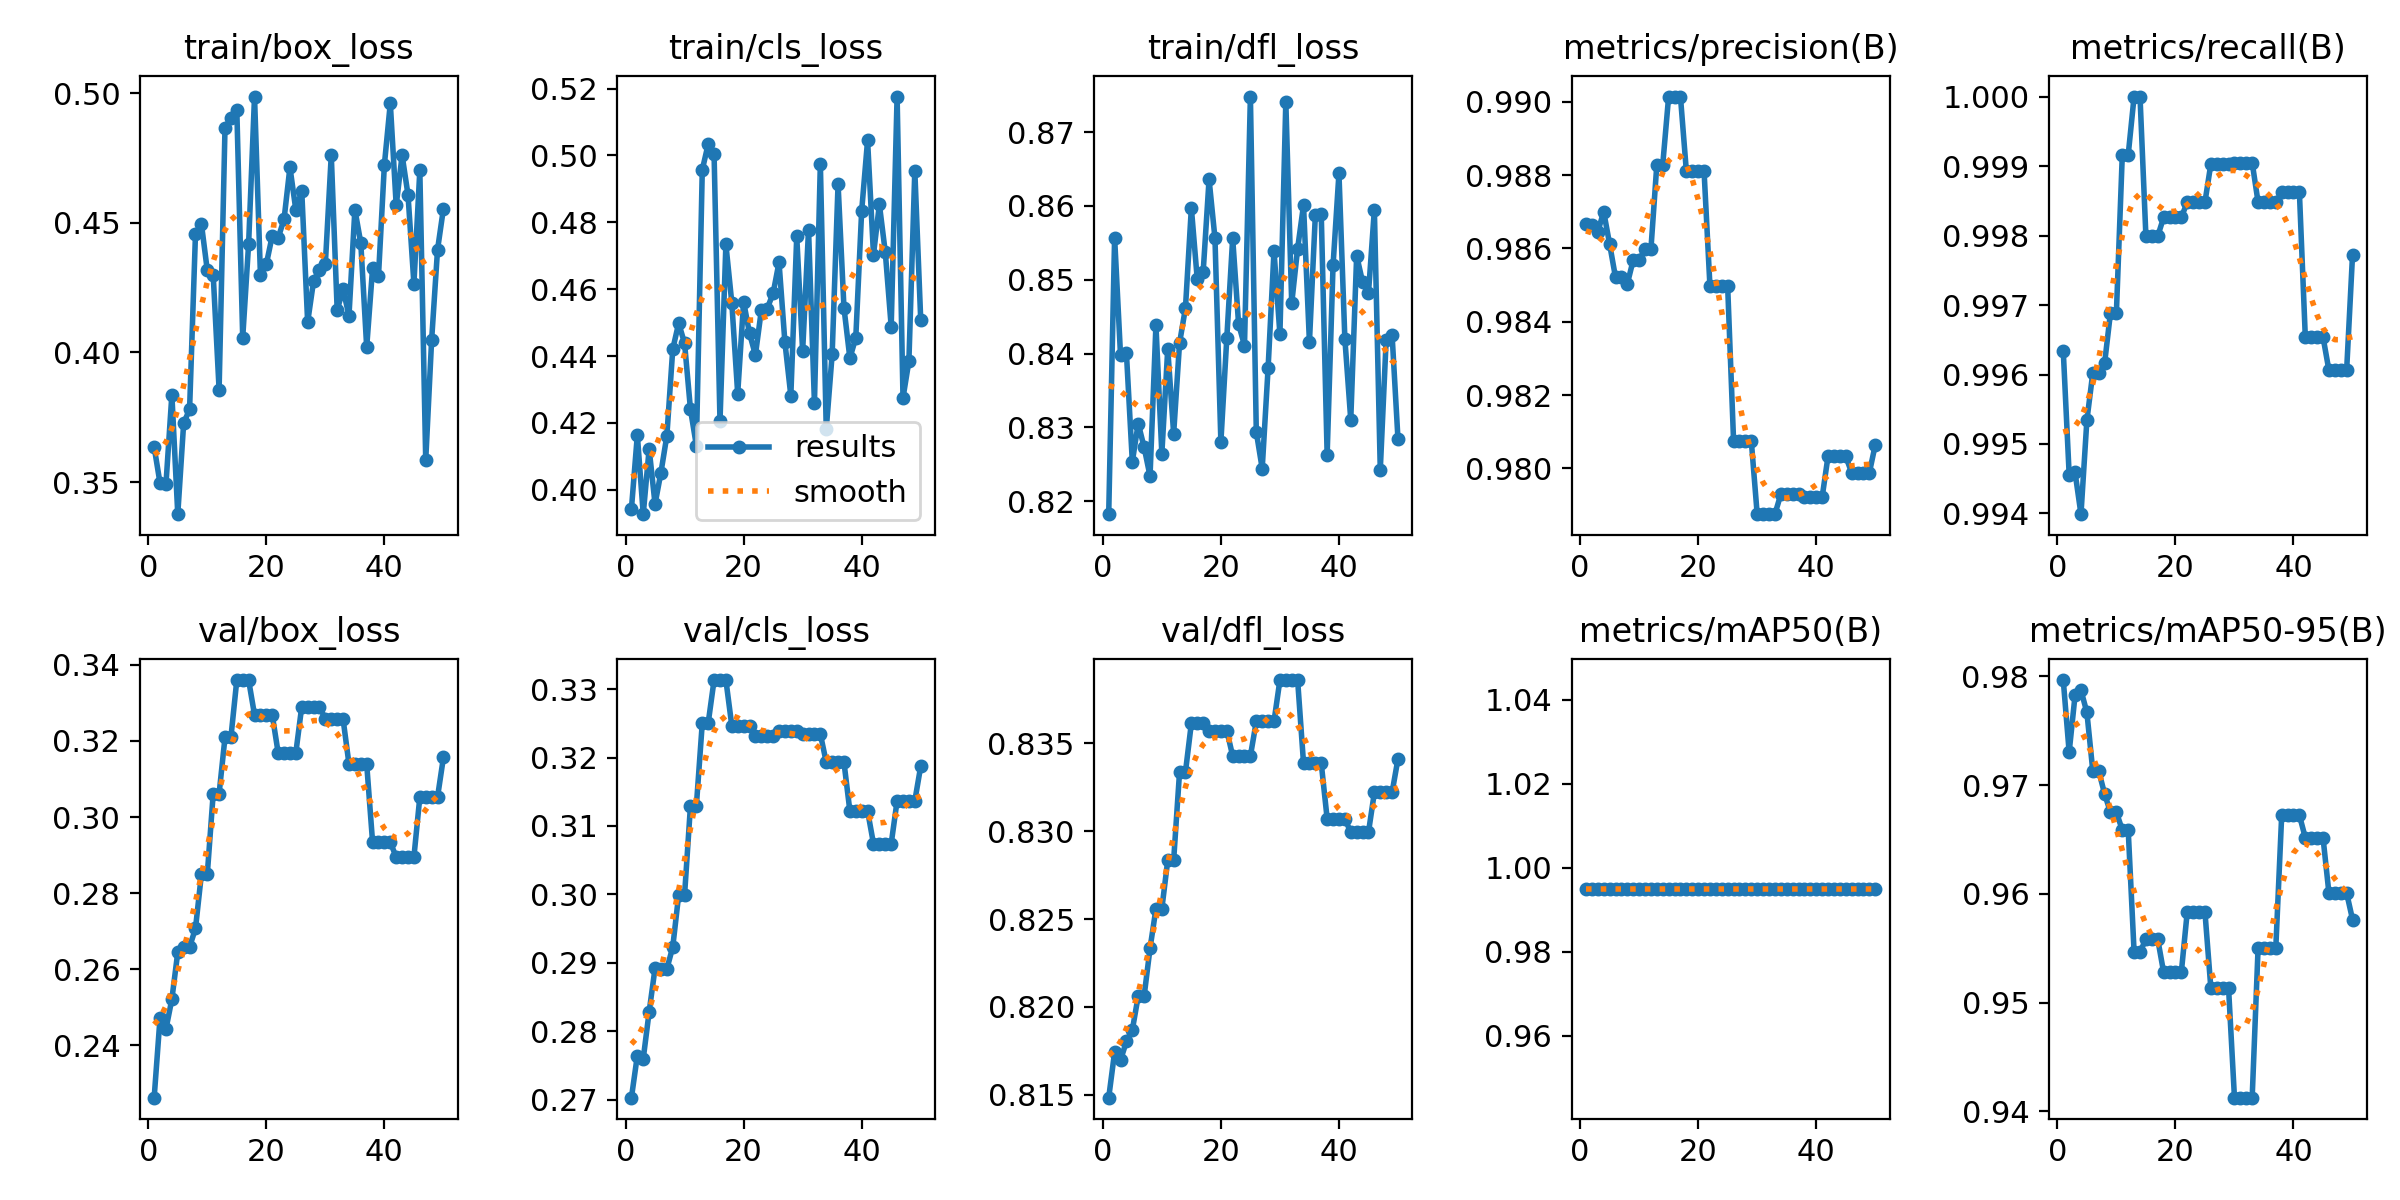

The file beside this chart, header and first rows:
epoch, time, train/box_loss, train/cls_loss, train/dfl_loss, metrics/precision(B), metrics/recall(B), metrics/mAP50(B), metrics/mAP50-95(B), val/box_loss, val/cls_loss, val/dfl_loss, lr/pg0, lr/pg1, lr/pg2
1, 2.544, 0.3636, 0.3943, 0.8182, 0.9867, 0.9963, 0.995, 0.9797, 0.2263, 0.2703, 0.8148, 2.307e-05, 2.307e-05, 2.307e-05
2, 5.71, 0.3495, 0.4163, 0.8557, 0.9867, 0.9946, 0.995, 0.973, 0.2473, 0.2764, 0.8174, 5.27642e-05, 5.27642e-05, 5.27642e-05
3, 7.802, 0.3493, 0.3927, 0.8398, 0.9865, 0.9946, 0.995, 0.9783, 0.2443, 0.276, 0.817, 8.12402e-05, 8.12402e-05, 8.12402e-05
4, 9.985, 0.3837, 0.4122, 0.8401, 0.987, 0.994, 0.995, 0.9787, 0.2521, 0.2828, 0.818, 0.0001085, 0.0001085, 0.0001085
5, 12.22, 0.3377, 0.3957, 0.8254, 0.9861, 0.9953, 0.995, 0.9767, 0.2645, 0.2892, 0.8187, 0.0001345, 0.0001345, 0.0001345
6, 16.27, 0.3728, 0.4051, 0.8305, 0.9852, 0.996, 0.995, 0.9713, 0.2659, 0.2891, 0.8206, 0.0001594, 0.0001594, 0.0001594
7, 18.44, 0.378, 0.4161, 0.8273, 0.9852, 0.996, 0.995, 0.9713, 0.2659, 0.2891, 0.8206, 0.000183, 0.000183, 0.000183
8, 20.69, 0.4457, 0.4421, 0.8234, 0.985, 0.9962, 0.995, 0.9692, 0.2707, 0.2923, 0.8233, 0.0002053, 0.0002053, 0.0002053
9, 22.75, 0.4497, 0.4498, 0.8438, 0.9857, 0.9969, 0.995, 0.9675, 0.2849, 0.2999, 0.8256, 0.0002265, 0.0002265, 0.0002265
10, 25.14, 0.4316, 0.4438, 0.8264, 0.9857, 0.9969, 0.995, 0.9675, 0.2849, 0.2999, 0.8256, 0.0002465, 0.0002465, 0.0002465
11, 27.36, 0.4299, 0.424, 0.8406, 0.986, 0.9992, 0.995, 0.9659, 0.3061, 0.313, 0.8283, 0.0002652, 0.0002652, 0.0002652
12, 29.43, 0.3857, 0.4132, 0.8292, 0.986, 0.9992, 0.995, 0.9659, 0.3061, 0.313, 0.8283, 0.0002827, 0.0002827, 0.0002827
13, 31.6, 0.4866, 0.4957, 0.8414, 0.9883, 1, 0.995, 0.9546, 0.3209, 0.325, 0.8334, 0.000299, 0.000299, 0.000299
14, 33.72, 0.4904, 0.5034, 0.8462, 0.9883, 1, 0.995, 0.9546, 0.3209, 0.325, 0.8334, 0.0003141, 0.0003141, 0.0003141
15, 35.72, 0.4937, 0.5004, 0.8597, 0.9901, 0.998, 0.995, 0.9558, 0.336, 0.3313, 0.8361, 0.0003279, 0.0003279, 0.0003279
16, 37.84, 0.4057, 0.4205, 0.8501, 0.9901, 0.998, 0.995, 0.9558, 0.336, 0.3313, 0.8361, 0.0003406, 0.0003406, 0.0003406
17, 40.11, 0.4419, 0.4734, 0.851, 0.9901, 0.998, 0.995, 0.9558, 0.336, 0.3313, 0.8361, 0.000352, 0.000352, 0.000352
18, 42.45, 0.4987, 0.456, 0.8636, 0.9881, 0.9983, 0.995, 0.9528, 0.3269, 0.3247, 0.8357, 0.0003622, 0.0003622, 0.0003622
19, 44.71, 0.43, 0.4287, 0.8556, 0.9881, 0.9983, 0.995, 0.9528, 0.3269, 0.3247, 0.8357, 0.0003712, 0.0003712, 0.0003712
20, 48.34, 0.4341, 0.4563, 0.828, 0.9881, 0.9983, 0.995, 0.9528, 0.3269, 0.3247, 0.8357, 0.000379, 0.000379, 0.000379
21, 50.68, 0.445, 0.4468, 0.8421, 0.9881, 0.9983, 0.995, 0.9528, 0.3269, 0.3247, 0.8357, 0.0003855, 0.0003855, 0.0003855
22, 53.23, 0.4442, 0.4403, 0.8556, 0.985, 0.9985, 0.995, 0.9583, 0.3169, 0.3232, 0.8343, 0.0003908, 0.0003908, 0.0003908
23, 55.64, 0.4513, 0.4537, 0.844, 0.985, 0.9985, 0.995, 0.9583, 0.3169, 0.3232, 0.8343, 0.000395, 0.000395, 0.000395
24, 57.76, 0.4714, 0.4542, 0.8411, 0.985, 0.9985, 0.995, 0.9583, 0.3169, 0.3232, 0.8343, 0.0003979, 0.0003979, 0.0003979
25, 59.88, 0.4549, 0.4588, 0.8748, 0.985, 0.9985, 0.995, 0.9583, 0.3169, 0.3232, 0.8343, 0.0003995, 0.0003995, 0.0003995
26, 62.03, 0.4623, 0.468, 0.8294, 0.9808, 0.999, 0.995, 0.9513, 0.3291, 0.3239, 0.8362, 0.0003883, 0.0003883, 0.0003883
27, 64.06, 0.4117, 0.4441, 0.8244, 0.9808, 0.999, 0.995, 0.9513, 0.3291, 0.3239, 0.8362, 0.0003731, 0.0003731, 0.0003731
28, 66.16, 0.4275, 0.4281, 0.838, 0.9808, 0.999, 0.995, 0.9513, 0.3291, 0.3239, 0.8362, 0.0003579, 0.0003579, 0.0003579
29, 68.21, 0.432, 0.4758, 0.8539, 0.9808, 0.999, 0.995, 0.9513, 0.3291, 0.3239, 0.8362, 0.0003427, 0.0003427, 0.0003427
30, 70.26, 0.4343, 0.4415, 0.8426, 0.9788, 0.999, 0.995, 0.9413, 0.3258, 0.3234, 0.8386, 0.0003274, 0.0003274, 0.0003274
31, 72.51, 0.4761, 0.4778, 0.8741, 0.9788, 0.999, 0.995, 0.9413, 0.3258, 0.3234, 0.8386, 0.0003122, 0.0003122, 0.0003122
32, 74.82, 0.4164, 0.4259, 0.8468, 0.9788, 0.999, 0.995, 0.9413, 0.3258, 0.3234, 0.8386, 0.000297, 0.000297, 0.000297
33, 77.02, 0.4243, 0.4976, 0.8542, 0.9788, 0.999, 0.995, 0.9413, 0.3258, 0.3234, 0.8386, 0.0002818, 0.0002818, 0.0002818
34, 79.31, 0.4142, 0.4181, 0.8601, 0.9793, 0.9985, 0.995, 0.955, 0.314, 0.3193, 0.8339, 0.0002665, 0.0002665, 0.0002665
35, 83.26, 0.4551, 0.4405, 0.8416, 0.9793, 0.9985, 0.995, 0.955, 0.314, 0.3193, 0.8339, 0.0002513, 0.0002513, 0.0002513
36, 85.77, 0.4422, 0.4915, 0.8587, 0.9793, 0.9985, 0.995, 0.955, 0.314, 0.3193, 0.8339, 0.0002361, 0.0002361, 0.0002361
37, 88.05, 0.4021, 0.4544, 0.8589, 0.9793, 0.9985, 0.995, 0.955, 0.314, 0.3193, 0.8339, 0.0002209, 0.0002209, 0.0002209
38, 90.21, 0.4325, 0.4394, 0.8263, 0.9792, 0.9986, 0.995, 0.9672, 0.2934, 0.3122, 0.8307, 0.0002056, 0.0002056, 0.0002056
39, 92.21, 0.4296, 0.4454, 0.8519, 0.9792, 0.9986, 0.995, 0.9672, 0.2934, 0.3122, 0.8307, 0.0001904, 0.0001904, 0.0001904
40, 94.15, 0.4725, 0.4835, 0.8644, 0.9792, 0.9986, 0.995, 0.9672, 0.2934, 0.3122, 0.8307, 0.0001752, 0.0001752, 0.0001752
41, 96.9, 0.4961, 0.5045, 0.842, 0.9792, 0.9986, 0.995, 0.9672, 0.2934, 0.3122, 0.8307, 0.00016, 0.00016, 0.00016
42, 99.03, 0.4567, 0.4704, 0.831, 0.9803, 0.9965, 0.995, 0.9652, 0.2895, 0.3074, 0.8299, 0.0001447, 0.0001447, 0.0001447
43, 101.1, 0.4761, 0.4854, 0.8533, 0.9803, 0.9965, 0.995, 0.9652, 0.2895, 0.3074, 0.8299, 0.0001295, 0.0001295, 0.0001295
44, 103, 0.4608, 0.471, 0.8497, 0.9803, 0.9965, 0.995, 0.9652, 0.2895, 0.3074, 0.8299, 0.0001143, 0.0001143, 0.0001143
45, 105.2, 0.4265, 0.4488, 0.8482, 0.9803, 0.9965, 0.995, 0.9652, 0.2895, 0.3074, 0.8299, 9.90472e-05, 9.90472e-05, 9.90472e-05
46, 107.4, 0.4702, 0.5176, 0.8595, 0.9799, 0.9961, 0.995, 0.9601, 0.3053, 0.3137, 0.8322, 8.3821e-05, 8.3821e-05, 8.3821e-05
47, 109.6, 0.3585, 0.4275, 0.8243, 0.9799, 0.9961, 0.995, 0.9601, 0.3053, 0.3137, 0.8322, 6.85948e-05, 6.85948e-05, 6.85948e-05
48, 111.8, 0.4048, 0.4385, 0.8419, 0.9799, 0.9961, 0.995, 0.9601, 0.3053, 0.3137, 0.8322, 5.33686e-05, 5.33686e-05, 5.33686e-05
49, 115.3, 0.4396, 0.4955, 0.8425, 0.9799, 0.9961, 0.995, 0.9601, 0.3053, 0.3137, 0.8322, 3.81424e-05, 3.81424e-05, 3.81424e-05
50, 117.8, 0.4555, 0.4509, 0.8284, 0.9806, 0.9977, 0.995, 0.9576, 0.3157, 0.3187, 0.8341, 2.29162e-05, 2.29162e-05, 2.29162e-05
